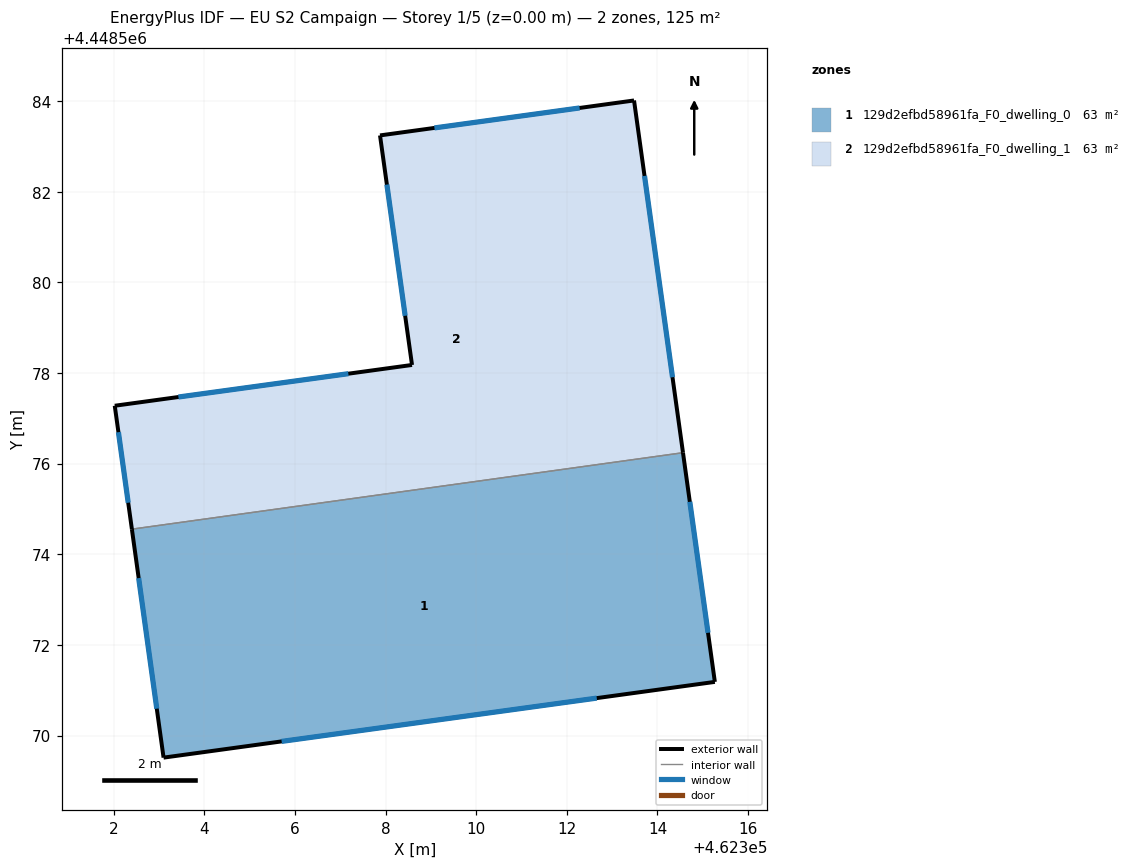
=== STOREY PLAN SPEC (per zone: floor XY polygon, exterior-wall plan segments, windows/doors) ===
zone 1: 129d2efbd58961fa_F0_dwelling_0  (62.6 m²)
  floor: (462314.56, 4448576.24) (462315.27, 4448571.18) (462303.10, 4448569.51) (462302.40, 4448574.55)
  exterior wall: (462315.27, 4448571.18) – (462314.56, 4448576.24)  [5.1 m]
    window: (462315.12, 4448572.27) – (462314.71, 4448575.16)  [5.0 m²]
  exterior wall: (462303.10, 4448569.51) – (462315.27, 4448571.18)  [12.3 m]
    window: (462305.71, 4448569.87) – (462312.66, 4448570.83)  [12.0 m²]
  exterior wall: (462302.40, 4448574.55) – (462303.10, 4448569.51)  [5.1 m]
    window: (462302.55, 4448573.47) – (462302.95, 4448570.59)  [5.0 m²]
  interior walls: 1
zone 2: 129d2efbd58961fa_F0_dwelling_1  (62.6 m²)
  floor: (462313.48, 4448584.01) (462314.56, 4448576.24) (462302.40, 4448574.55) (462302.03, 4448577.28) (462308.58, 4448578.18) (462307.88, 4448583.24)
  exterior wall: (462302.03, 4448577.28) – (462302.40, 4448574.55)  [2.7 m]
    window: (462302.11, 4448576.69) – (462302.32, 4448575.14)  [2.7 m²]
  exterior wall: (462308.58, 4448578.18) – (462302.03, 4448577.28)  [6.6 m]
    window: (462307.18, 4448577.98) – (462303.43, 4448577.47)  [6.5 m²]
  exterior wall: (462307.88, 4448583.24) – (462308.58, 4448578.18)  [5.1 m]
    window: (462308.03, 4448582.16) – (462308.43, 4448579.26)  [5.0 m²]
  exterior wall: (462313.48, 4448584.01) – (462307.88, 4448583.24)  [5.7 m]
    window: (462312.28, 4448583.85) – (462309.08, 4448583.41)  [5.5 m²]
  exterior wall: (462314.56, 4448576.24) – (462313.48, 4448584.01)  [7.8 m]
    window: (462314.33, 4448577.91) – (462313.71, 4448582.35)  [7.7 m²]
  interior walls: 1

=== DERIVED (storey summary) ===
Building: EU S2 Campaign
Storey: 1 of 5  (floor level z = 0.00 m)
Storey gross floor area: 125.2 m²
Zones on this storey: 2
  - 129d2efbd58961fa_F0_dwelling_0: floor 62.6 m²; exterior wall 22.5 m (67.4 m²); 3 window(s) 22.0 m²; WWR 32.7%
  - 129d2efbd58961fa_F0_dwelling_1: floor 62.6 m²; exterior wall 28.0 m (84.0 m²); 5 window(s) 27.4 m²; WWR 32.7%
Zone adjacency (shared interzone walls):
  - 129d2efbd58961fa_F0_dwelling_0 ↔ 129d2efbd58961fa_F0_dwelling_1